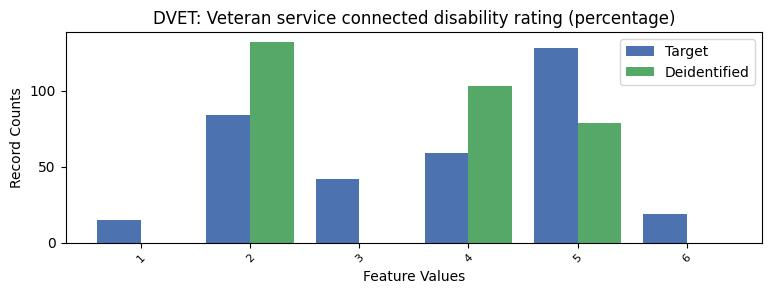

The table this chart was drawn from, first rows:
DVET, DVET, count_target, count_deidentified
-1, N, 26906, 26939
1, 1, 15, 0
2, 2, 84, 132
3, 3, 42, 0
4, 4, 59, 103
5, 5, 128, 79
6, 6, 19, 0
